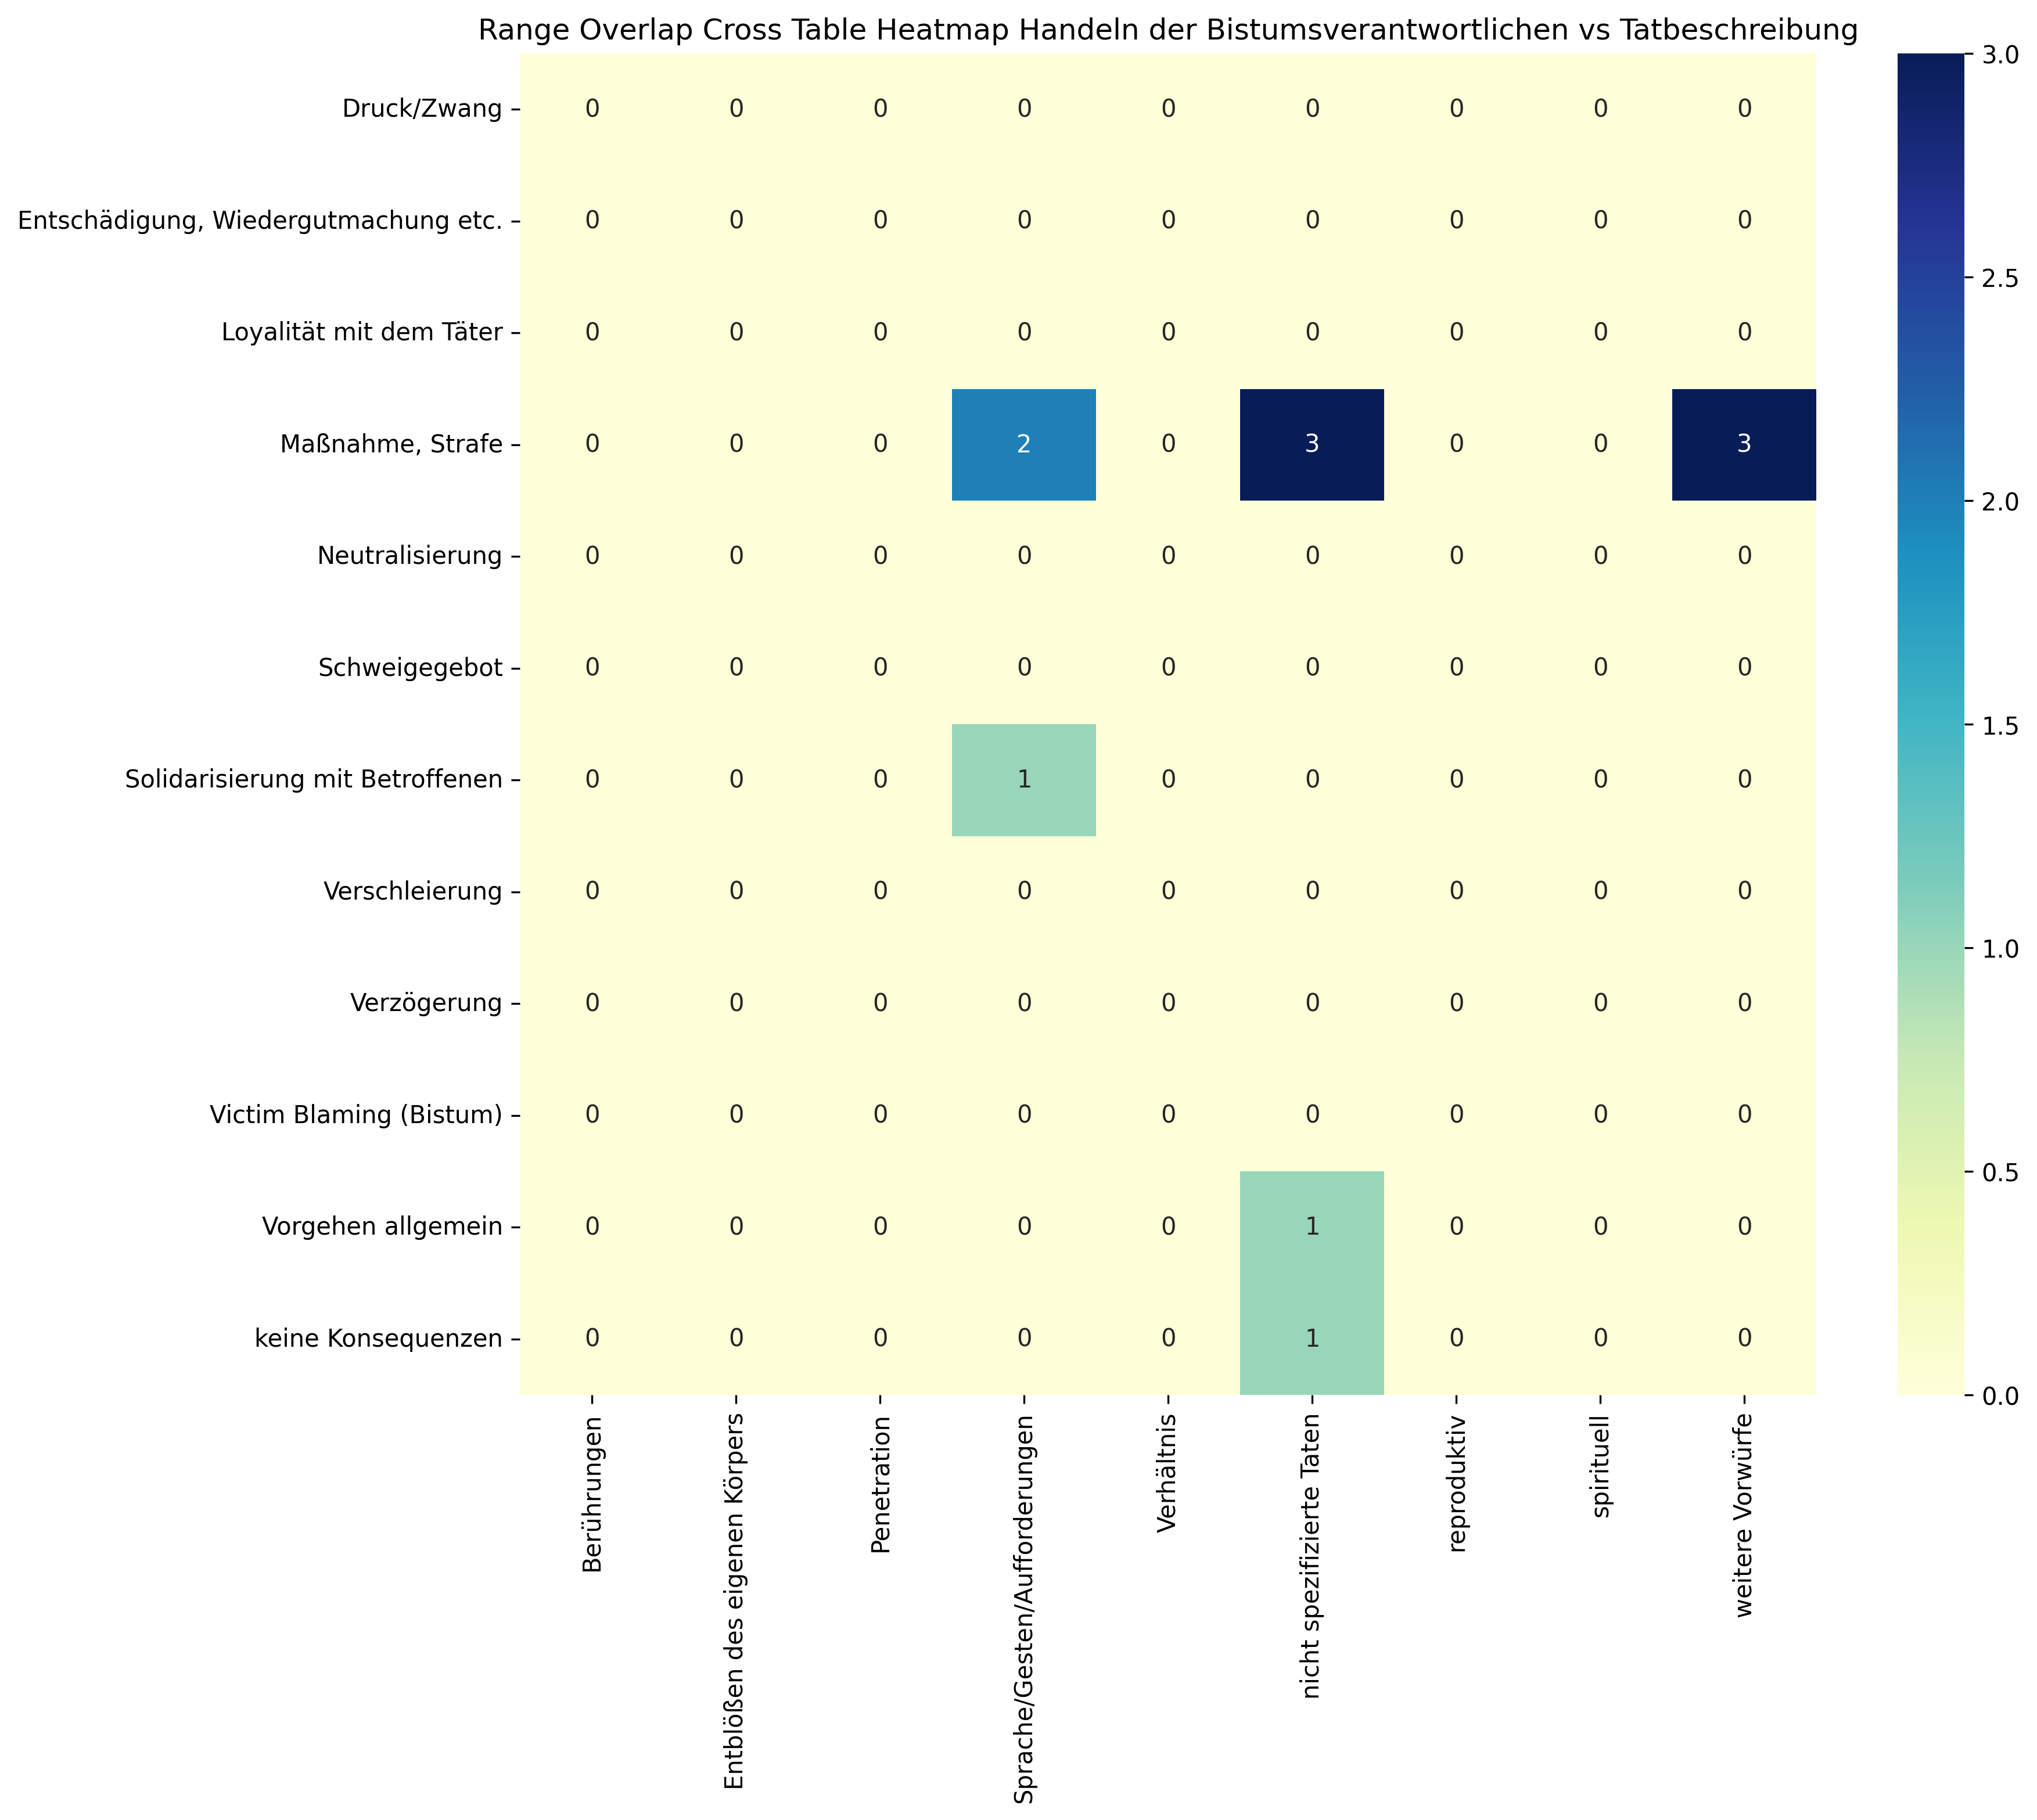

Data behind this chart, as committed beside it:
, Berührungen, Entblößen des eigenen Körpers, Penetration, Sprache/Gesten/Aufforderungen, Verhältnis, nicht spezifizierte Taten, reproduktiv, spirituell, weitere Vorwürfe, Sum
Druck/Zwang, 0, 0, 0, 0, 0, 0, 0, 0, 0, 0
Entschädigung, Wiedergutmachung etc., 0, 0, 0, 0, 0, 0, 0, 0, 0, 0
Loyalität mit dem Täter, 0, 0, 0, 0, 0, 0, 0, 0, 0, 0
Maßnahme, Strafe, 0, 0, 0, 2, 0, 3, 0, 0, 3, 8
Neutralisierung, 0, 0, 0, 0, 0, 0, 0, 0, 0, 0
Schweigegebot, 0, 0, 0, 0, 0, 0, 0, 0, 0, 0
Solidarisierung mit Betroffenen, 0, 0, 0, 1, 0, 0, 0, 0, 0, 1
Verschleierung, 0, 0, 0, 0, 0, 0, 0, 0, 0, 0
Verzögerung, 0, 0, 0, 0, 0, 0, 0, 0, 0, 0
Victim Blaming (Bistum), 0, 0, 0, 0, 0, 0, 0, 0, 0, 0
Vorgehen allgemein, 0, 0, 0, 0, 0, 1, 0, 0, 0, 1
keine Konsequenzen, 0, 0, 0, 0, 0, 1, 0, 0, 0, 1
Sum, 0, 0, 0, 3, 0, 5, 0, 0, 3, 11
